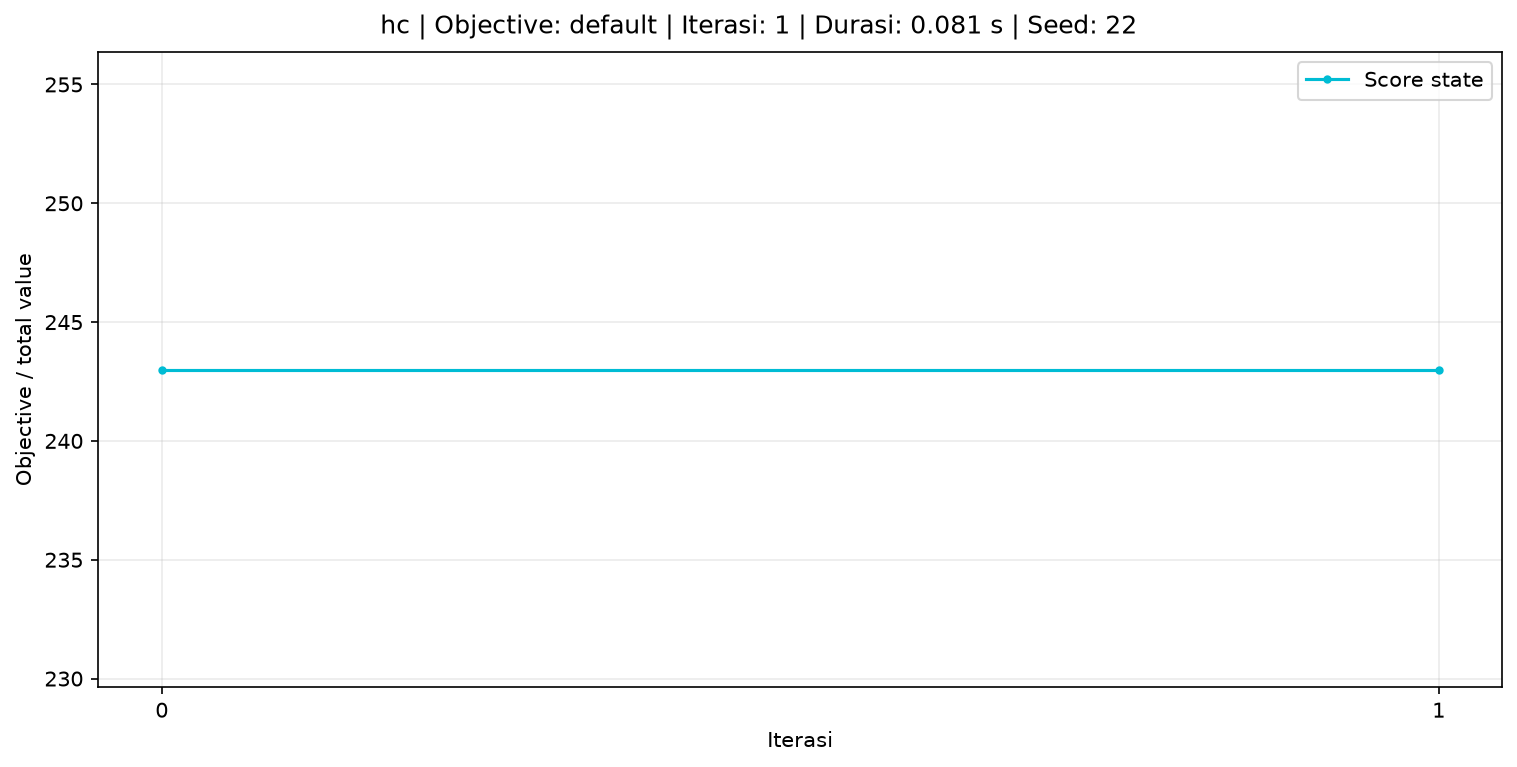

The file beside this chart, header and first rows:
iteration, score
0, 243
1, 243
